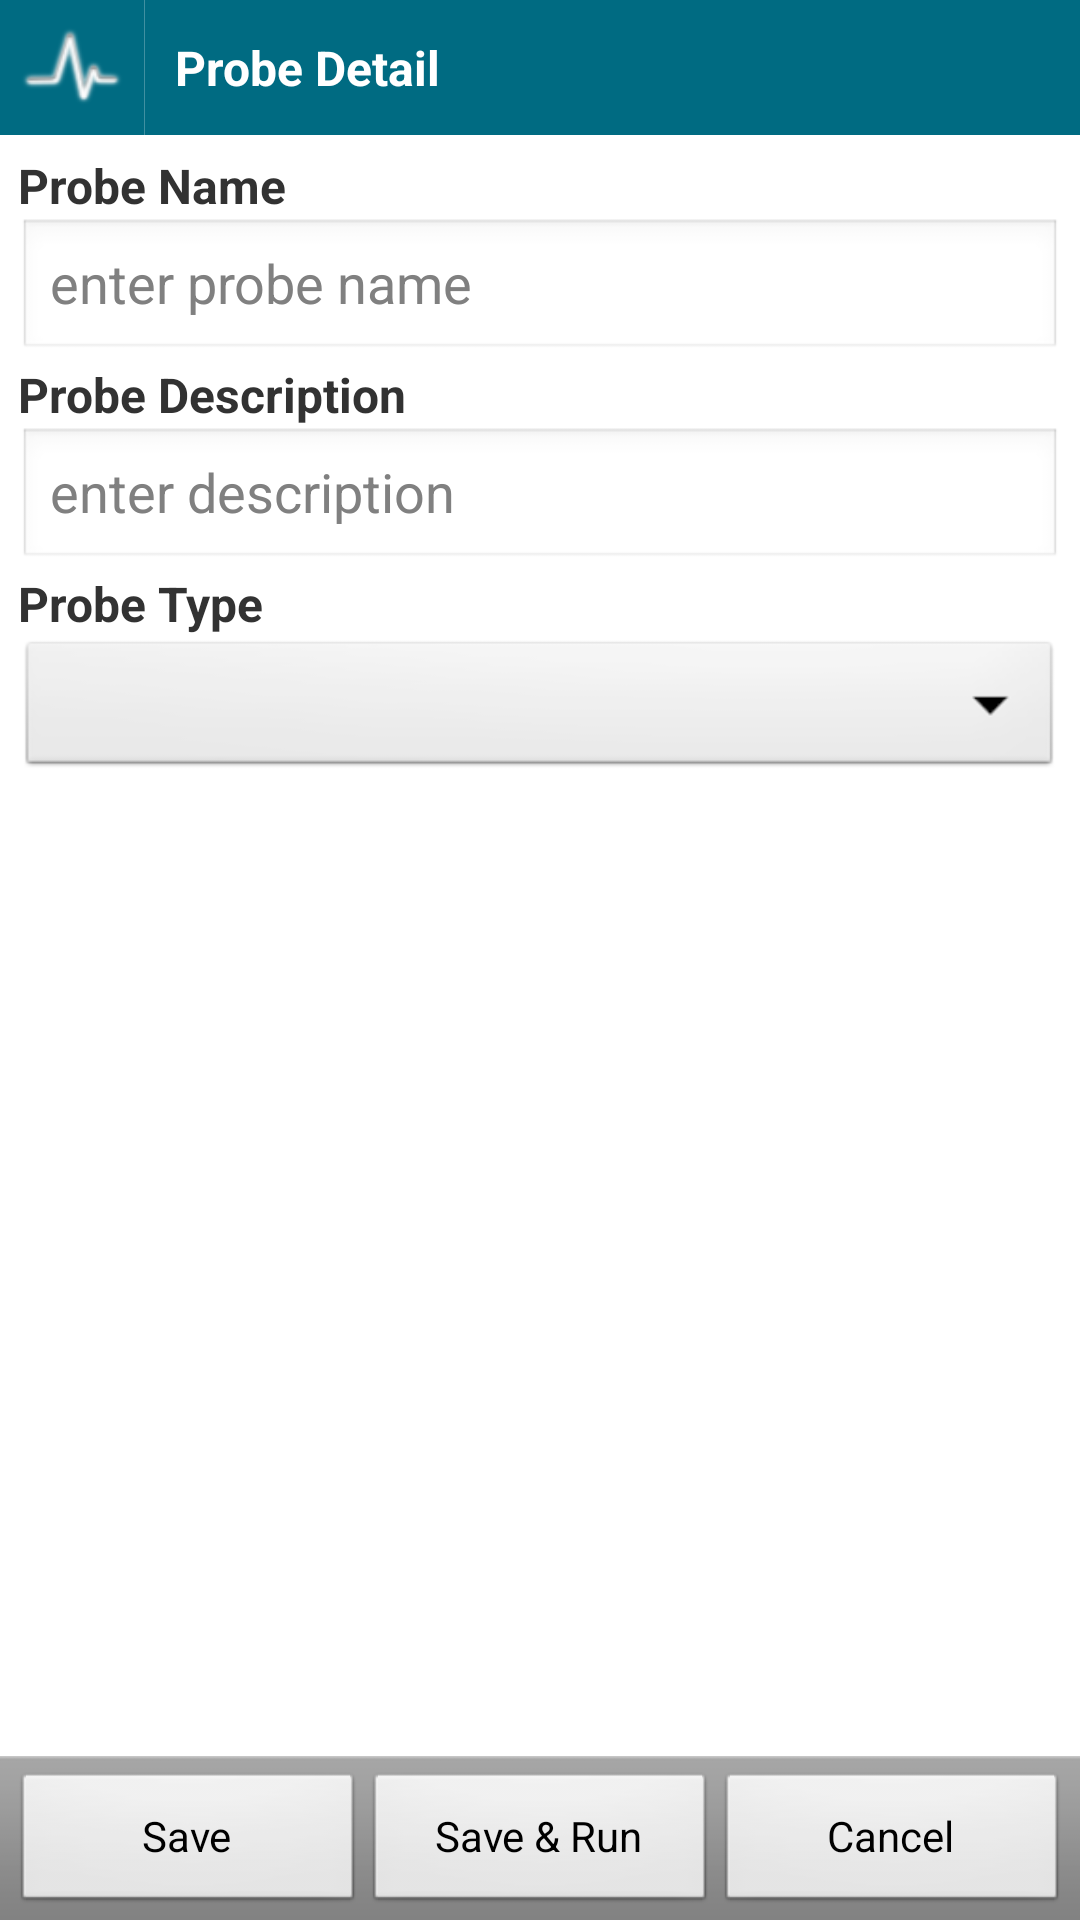

Produce the Android XML layout that renders to this screen, including the resource entries it uses.
<!-- AndroidManifest.xml: application theme Theme.PinglyTheme -->
<!-- res/layout/probe_detail.xml -->
<?xml version="1.0" encoding="utf-8"?>

<RelativeLayout xmlns:android="http://schemas.android.com/apk/res/android"
                android:layout_width="fill_parent"
                android:layout_height="fill_parent">

    <LinearLayout
            android:id="@+id/titleBar"
            style="@style/TitleBar"
            android:layout_alignParentTop="true">

        <ImageView style="@style/TitleBarHomeButton" />

        <ImageView style="@style/TitleBarSeparator"/>

        <TextView
                style="@style/TitleBarTitle"
                android:text="@string/activity_probe_detail"/>

    </LinearLayout>

    <LinearLayout
            android:id="@+id/footerBar"
            android:layout_alignParentBottom="true"
            style="@style/ButtonBar">

        <Button
                android:id="@+id/but_probeDetail_save"
                style="@style/ButtonBarButton"
                android:text="@string/button_save"/>

        <Button
                android:id="@+id/but_probeDetail_saveRun"
                style="@style/ButtonBarButton"
                android:text="@string/button_save_run"/>
        <Button
                android:id="@+id/but_probeDetail_cancel"
                style="@style/ButtonBarButton"
                android:text="@string/button_cancel"/>
    </LinearLayout>

    
    <ScrollView
            android:layout_width="fill_parent"
            android:layout_height="wrap_content"
            android:layout_above="@id/footerBar"
            android:layout_below="@id/titleBar"
            android:scrollbars="vertical">

        <LinearLayout
                android:layout_width="fill_parent"
                android:layout_height="wrap_content"
                android:orientation="vertical"
                android:padding="6dip">

            <TextView
                    android:layout_width="wrap_content"
                    android:layout_height="wrap_content"
                    android:text="@string/probe_detail_name"
                    style="@style/FormLabel">
            </TextView>

            <EditText
                    android:id="@+id/probe_detail_name"
                    android:layout_width="fill_parent"
                    android:layout_height="wrap_content"
                    android:hint="@string/probe_detail_name_hint"
                    android:inputType="text">
            </EditText>

            <TextView
                    android:layout_width="wrap_content"
                    android:layout_height="wrap_content"
                    android:text="@string/probe_detail_desc"
                    style="@style/FormLabel">
            </TextView>

            <EditText
                    android:id="@+id/probe_detail_desc"
                    android:layout_width="fill_parent"
                    android:layout_height="wrap_content"
                    android:hint="@string/probe_detail_desc_hint"
                    android:inputType="text">
            </EditText>

            <TextView
                    android:layout_width="wrap_content"
                    android:layout_height="wrap_content"
                    android:text="@string/probe_detail_type"
                    style="@style/FormLabel">
            </TextView>

            <Spinner
                    android:id="@+id/probe_detail_type"
                    android:layout_width="fill_parent"
                    android:layout_height="wrap_content"
                    android:prompt="@string/probe_detail_type_hint">
            </Spinner>

            <LinearLayout
                    android:id="@+id/probe_detail_typespecific_container"
                    android:layout_width="fill_parent"
                    android:layout_height="wrap_content">
            </LinearLayout>

        </LinearLayout>
    </ScrollView>

</RelativeLayout>
<!-- resources referenced by this layout -->
<resources>
  <string name="activity_probe_detail">Probe Detail</string>
  <string name="button_cancel">Cancel</string>
  <string name="button_save">Save</string>
  <string name="button_save_run">Save &amp; Run</string>
  <string name="probe_detail_desc">Probe Description</string>
  <string name="probe_detail_desc_hint">enter description</string>
  <string name="probe_detail_name">Probe Name</string>
  <string name="probe_detail_name_hint">enter probe name</string>
  <string name="probe_detail_type">Probe Type</string>
  <string name="probe_detail_type_hint">choose a type</string>
  <style name="ButtonBar" parent="android:style/ButtonBar">
          <item name="android:layout_width">fill_parent</item>
          <item name="android:layout_height">wrap_content</item>
          <item name="android:orientation">horizontal</item>
      </style>
  <style name="ButtonBarButton">
          <item name="android:layout_width">0dip</item>
          <item name="android:layout_height">wrap_content</item>
          <item name="android:layout_weight">1</item>
      </style>
  <style name="FormLabel">
          <item name="android:textSize">@dimen/text_size_medium</item>
          <item name="android:textStyle">bold</item>
          <item name="android:layout_width">wrap_content</item>
          <item name="android:layout_height">wrap_content</item>
      </style>
  <style name="TitleBar">
          <item name="android:layout_width">fill_parent</item>
          <item name="android:layout_height">@dimen/title_bar_height</item>
          <item name="android:orientation">horizontal</item>
          <item name="android:background">@color/title_background</item>
      </style>
  <style name="TitleBarHomeButton" parent="@style/TitleBarClickable">
          <item name="android:src">@drawable/menu_main</item>
          <item name="android:onClick">goToMainDash</item>
      </style>
  <style name="TitleBarSeparator">
          <item name="android:layout_width">1px</item>
          <item name="android:layout_height">fill_parent</item>
          <item name="android:background">@color/title_separator</item>
      </style>
  <style name="Theme.PinglyTheme" parent="android:style/Theme.Light">
          <item name="android:windowNoTitle">true</item>
          <item name="android:windowContentOverlay">@null</item>
          
  	    <item name="android:textColorSecondaryInverse">@android:color/secondary_text_light</item>
          
          <item name="android:textColorPrimaryInverse">@android:color/primary_text_light</item>
      </style>
  <dimen name="text_size_medium">16sp</dimen>
  <dimen name="title_bar_height">45dp</dimen>
  <color name="title_background">#ff006b82</color>
  <style name="TitleBarClickable">
          <item name="android:layout_width">wrap_content</item>
          <item name="android:layout_height">fill_parent</item>
          <item name="android:clickable">true</item>
          <item name="android:focusable">true</item>
          <item name="android:background">@drawable/titlebar_bgselector_dark</item>
      </style>
  <color name="title_separator">#40ffffff</color>
  <color name="title_text">#ffffffff</color>
  <!-- drawable titlebar_bgselector_dark (drawable) -->
  <?xml version="1.0" encoding="utf-8"?>
  
  <selector xmlns:android="http://schemas.android.com/apk/res/android">
      <item android:state_pressed="false" android:state_focused="true" android:drawable="@drawable/title_icon_bg_focused" />
      <item android:state_pressed="true" android:state_focused="true" android:drawable="@drawable/title_icon_bg_pressed" />
      <item android:state_pressed="true" android:state_focused="false" android:drawable="@drawable/title_icon_bg_pressed" />
      
      <item android:drawable="@android:color/transparent" />
  </selector>
</resources>
